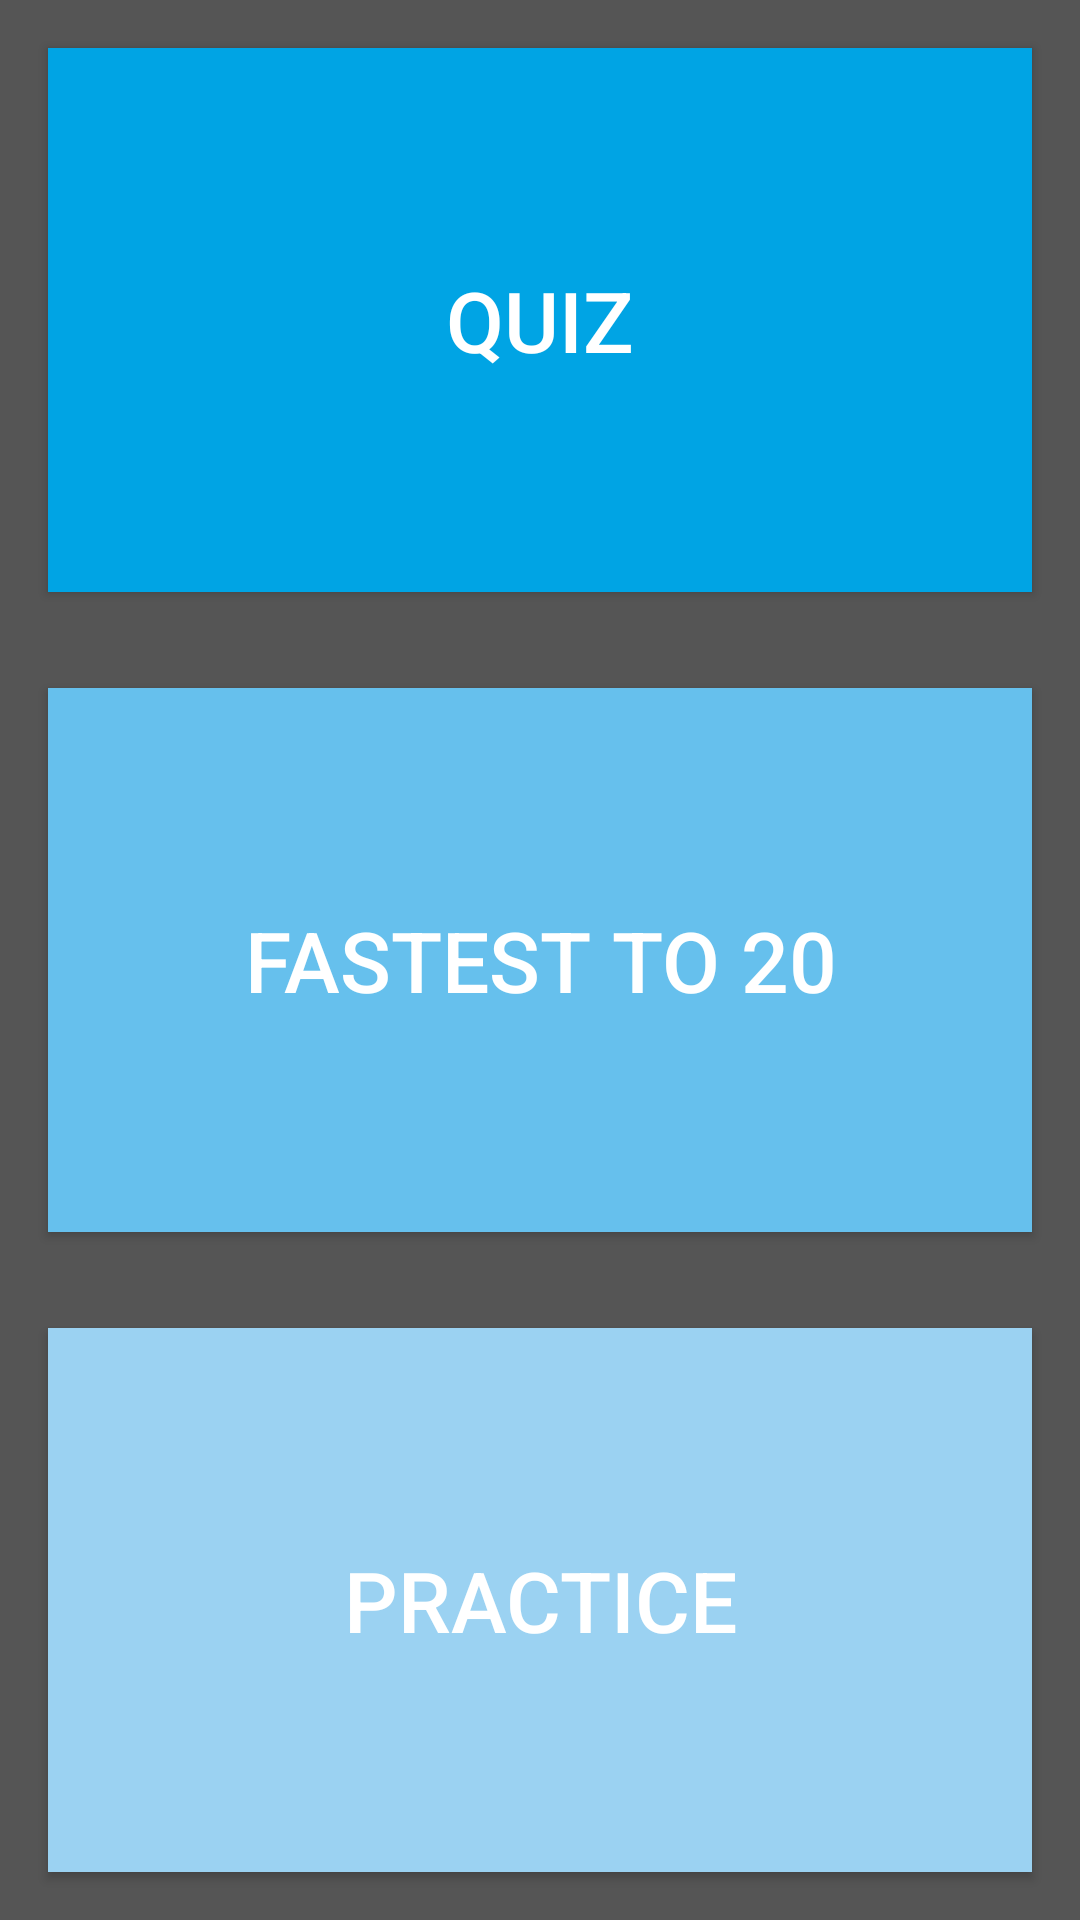

Reconstruct the res/layout file that produces this screen, plus the resources it refers to.
<!-- AndroidManifest.xml: application theme AppTheme -->
<!-- res/layout/activity_home_screen.xml -->
<?xml version="1.0" encoding="utf-8"?>
<LinearLayout xmlns:android="http://schemas.android.com/apk/res/android"
    android:layout_width="match_parent"
    android:layout_height="match_parent"
    android:background="@color/dark_gray_2"
    android:gravity="center"
    android:orientation="vertical">

    <Button
        android:id="@+id/quiz"
        style="@style/launcher_button"
        android:layout_width="match_parent"
        android:layout_height="0dp"
        android:layout_weight="1"
        android:background="@color/blue_1"
        android:text="@string/quiz"
        android:textSize="@dimen/over_blown_text_size" />

    <Button
        android:id="@+id/fastest25"
        style="@style/launcher_button"
        android:layout_width="match_parent"
        android:layout_height="0dp"
        android:layout_weight="1"
        android:background="@color/blue_3"
        android:text="@string/fastest25"
        android:textSize="@dimen/over_blown_text_size" />

    <Button
        android:id="@+id/practice"
        style="@style/launcher_button"
        android:layout_width="match_parent"
        android:layout_height="0dp"
        android:layout_weight="1"
        android:background="@color/blue_4"
        android:text="@string/practice"
        android:textSize="@dimen/over_blown_text_size" />

</LinearLayout>
<!-- resources referenced by this layout -->
<resources>
  <color name="blue_1">#00A4E4</color>
  <color name="blue_3">#66C0ED</color>
  <color name="blue_4">#9BD2F2</color>
  <color name="dark_gray_2">#555555</color>
  <dimen name="over_blown_text_size">28sp</dimen>
  <string name="fastest25">Fastest to 20</string>
  <string name="practice">Practice</string>
  <string name="quiz">Quiz</string>
  <style name="launcher_button">
          <item name="android:layout_margin">@dimen/activity_horizontal_margin</item>
          <item name="android:textColor">@color/white</item>
          <item name="android:background">@drawable/launcher_background_selector</item>
      </style>
  <style name="AppTheme" parent="Theme.AppCompat.Light.DarkActionBar">
          
      </style>
  <dimen name="activity_horizontal_margin">16dp</dimen>
  <color name="white">#ffffff</color>
  <!-- drawable launcher_background_selector (drawable) -->
  <?xml version="1.0" encoding="utf-8"?>
  <selector xmlns:android="http://schemas.android.com/apk/res/android">
  
          <item android:drawable="@color/action_bar_blue_background_pressed" android:state_pressed="true" />
  
          <item android:drawable="@color/tout_blue" />
  
  </selector>
  <color name="action_bar_blue_background_pressed">#0085bd</color>
  <color name="tout_blue">#00A4E4</color>
</resources>
